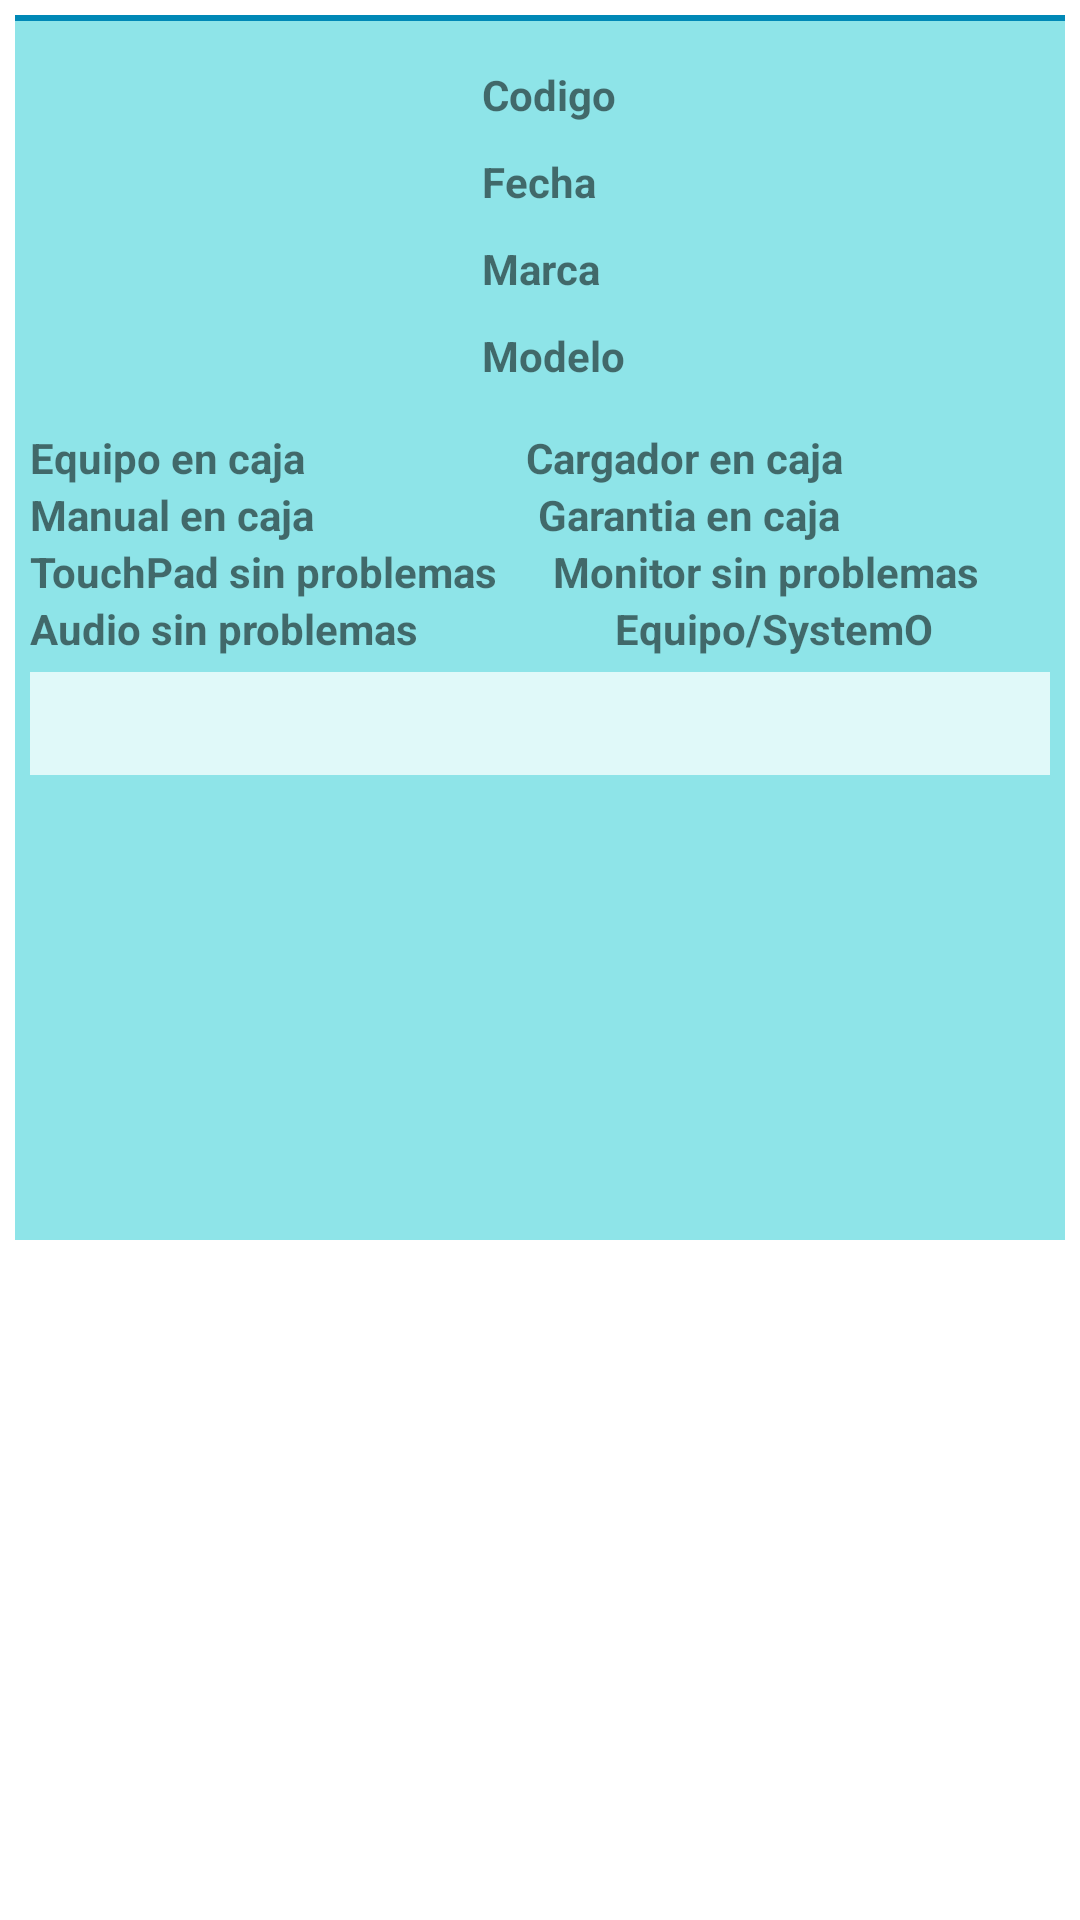

The Android layout XML behind this screen, and the referenced resources:
<!-- AndroidManifest.xml: application theme Theme.TrabajoEquiposFInal -->
<!-- res/layout/items_recycler.xml -->
<?xml version="1.0" encoding="utf-8"?>
<LinearLayout xmlns:android="http://schemas.android.com/apk/res/android"
    xmlns:app="http://schemas.android.com/apk/res-auto"
    xmlns:tools="http://schemas.android.com/tools"
    android:layout_width="match_parent"
    android:layout_height="match_parent"
    android:padding="5dp"
    android:orientation="vertical">

    <TextView
        android:layout_width="500dp"
        android:layout_height="2dp"
        android:background="@color/celeste_oscuro"/>

    <LinearLayout
        android:layout_width="match_parent"
        android:layout_height="wrap_content"
        android:background="@color/calipso_histor"
        android:orientation="horizontal">


        <ImageView
            android:id="@+id/imageView"
            android:layout_width="50dp"
            android:layout_height="80dp"
            android:layout_weight="1"
            android:layout_marginLeft="10dp"
            android:layout_marginTop="15dp"
            android:layout_marginRight="15dp"
            app:srcCompat="@drawable/notebook" />
        <LinearLayout
            android:layout_width="wrap_content"
            android:layout_height="wrap_content"
            android:layout_weight="2"
            android:layout_margin="10dp"
            android:orientation="vertical">
            <TextView
                android:id="@+id/mostrarCodigo"
                android:layout_width="wrap_content"
                android:layout_height="wrap_content"
                android:layout_margin="5dp"
                android:layout_weight="1"
                android:text="Codigo"
                android:textStyle="bold"/>

            <TextView
                android:id="@+id/mostrarFecha"
                android:layout_width="wrap_content"
                android:layout_height="wrap_content"
                android:layout_margin="5dp"
                android:layout_weight="1"
                android:text="Fecha"
                android:textStyle="bold"/>

            <TextView
                android:id="@+id/mostrarMarca"
                android:layout_width="wrap_content"
                android:layout_height="wrap_content"
                android:layout_margin="5dp"
                android:layout_weight="1"
                android:text="Marca"
                android:textStyle="bold"/>

            <TextView
                android:id="@+id/mostrarModelo"
                android:layout_width="wrap_content"
                android:layout_height="wrap_content"
                android:layout_margin="5dp"
                android:layout_weight="1"
                android:text="Modelo"
                android:textStyle="bold"/>

        </LinearLayout>
    </LinearLayout>
    <LinearLayout
        android:layout_width="match_parent"
        android:layout_height="wrap_content"
        android:orientation="horizontal"
        android:background="@color/calipso_histor">

        <TextView
            android:id="@+id/mostrarEquipo"
            android:layout_width="wrap_content"
            android:layout_height="wrap_content"
            android:layout_weight="1"
            android:layout_marginStart="5dp"
            android:text="Equipo en caja"
            android:textStyle="bold"/>

        <TextView
            android:id="@+id/mostrarCargador"
            android:layout_width="wrap_content"
            android:layout_height="wrap_content"
            android:layout_weight="1"
            android:text="Cargador en caja"
            android:textStyle="bold"/>
    </LinearLayout>
    <LinearLayout
        android:layout_width="match_parent"
        android:layout_height="wrap_content"
        android:orientation="horizontal"
        android:background="@color/calipso_histor">

        <TextView
            android:id="@+id/mostrarManual"
            android:layout_width="wrap_content"
            android:layout_height="wrap_content"
            android:layout_weight="1"
            android:layout_marginStart="5dp"
            android:text="Manual en caja"
            android:textStyle="bold"/>

        <TextView
            android:id="@+id/mostrarGarantia"
            android:layout_width="wrap_content"
            android:layout_height="wrap_content"
            android:layout_weight="1"
            android:text="Garantia en caja"
            android:textStyle="bold"/>
    </LinearLayout>
    <LinearLayout
        android:layout_width="match_parent"
        android:layout_height="wrap_content"
        android:orientation="horizontal"
        android:background="@color/calipso_histor">

        <TextView
            android:id="@+id/mostrarTouchpad"
            android:layout_width="wrap_content"
            android:layout_height="wrap_content"
            android:layout_weight="1"
            android:layout_marginStart="5dp"
            android:text="TouchPad sin problemas"
            android:textStyle="bold"/>

        <TextView
            android:id="@+id/mostrarMonitor"
            android:layout_width="wrap_content"
            android:layout_height="wrap_content"
            android:layout_weight="1.5"
            android:text="Monitor sin problemas"
            android:textStyle="bold"/>
    </LinearLayout>
    <LinearLayout
        android:layout_width="match_parent"
        android:layout_height="wrap_content"
        android:orientation="horizontal"
        android:background="@color/calipso_histor">

        <TextView
            android:id="@+id/mostrarAudio"
            android:layout_width="wrap_content"
            android:layout_height="wrap_content"
            android:layout_weight="1.5"
            android:layout_marginStart="5dp"
            android:text="Audio sin problemas"
            android:textStyle="bold"/>


        <TextView
            android:id="@+id/mostrarEquipoSo"
            android:layout_width="wrap_content"
            android:layout_height="wrap_content"
            android:layout_weight="1"
            android:text="Equipo/SystemO"
            android:textStyle="bold"/>

    </LinearLayout>
    <LinearLayout
        android:layout_width="match_parent"
        android:layout_height="wrap_content"
        android:orientation="horizontal"
        android:background="@color/calipso_histor">

        <EditText
            android:id="@+id/mostrarObservaciones"
            android:layout_width="match_parent"
            android:layout_height="wrap_content"
            android:layout_weight="1"
            android:layout_marginStart="5dp"
            android:layout_marginTop="5dp"
            android:layout_marginEnd="5dp"
            android:layout_marginBottom="5dp"
            android:padding="5dp"
            android:background="@color/celeste_pastel"
            android:clickable="false"
            android:ems="10"
            android:focusable="false"
            android:gravity="start|top"
            android:inputType="textMultiLine" />

    </LinearLayout>
    <LinearLayout
        android:layout_width="match_parent"
        android:layout_height="wrap_content"
        android:orientation="horizontal"
        android:background="@color/calipso_histor">

        <ImageView
            android:id="@+id/mostrarImg1"
            android:layout_width="150dp"
            android:layout_height="150dp"
            android:layout_weight="1"
            android:padding="10dp"
            tools:src="@tools:sample/avatars"/>

        <ImageView
            android:id="@+id/mostrarImg2"
            android:layout_width="150dp"
            android:layout_height="150dp"
            android:layout_weight="1"
            android:padding="10dp"
            tools:src="@tools:sample/avatars"/>

    </LinearLayout>

</LinearLayout>
<!-- resources referenced by this layout -->
<resources>
  <color name="calipso_histor">#8ee4e8</color>
  <color name="celeste_oscuro">#0088b6</color>
  <color name="celeste_pastel">#e0f9f9</color>
  <style name="Theme.TrabajoEquiposFInal" parent="Theme.MaterialComponents.DayNight.NoActionBar">
          
          <item name="colorPrimary">@color/celeste</item>
          <item name="colorPrimaryVariant">@color/celeste_oscuro</item>
          <item name="colorOnPrimary">@color/white</item>
          
          <item name="colorSecondary">@color/teal_200</item>
          <item name="colorSecondaryVariant">@color/teal_700</item>
          <item name="colorOnSecondary">@color/black</item>
          
          <item name="android:statusBarColor" tools:targetApi="l">?attr/colorPrimaryVariant</item>
          
      </style>
  <color name="celeste">#51d1f6</color>
  <color name="white">#FFFFFFFF</color>
  <color name="teal_200">#FF03DAC5</color>
  <color name="teal_700">#FF018786</color>
  <color name="black">#FF000000</color>
</resources>
